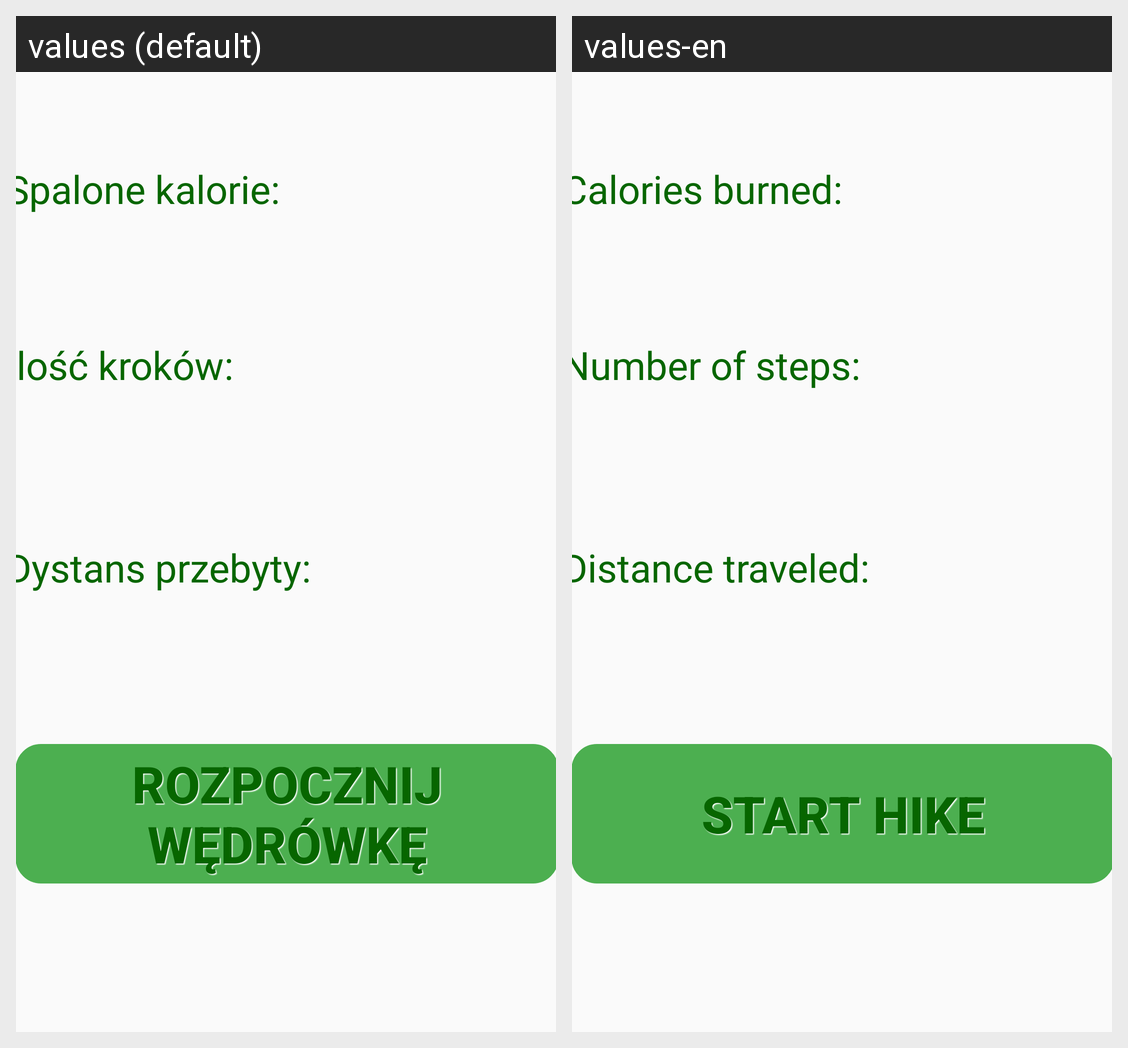

Locale-by-locale string values for the Android screen shown in this grid:
Android screen res/layout/stats_view.xml rendered under 2 locales, left to right: values (default), values-en. Device: Nexus 5 (rendered at 1080×1920; each locale shown at half size, 540×960, under a caption strip naming it); theme Theme.AppCompat.Light.NoActionBar.
Strings drawn on this screen, with the default value and each locale's value (text and hints the layout hard-codes, and strings that could not be matched under every locale, appear in the picture but are not listed):

kalorie
  values: Spalone kalorie:
  values-en: Calories burned:

kroki
  values: Ilość kroków:
  values-en: Number of steps:

dystans
  values: Dystans przebyty:
  values-en: Distance traveled:

rozpocznij
  values: Rozpocznij wędrówkę
  values-en: Start hike
